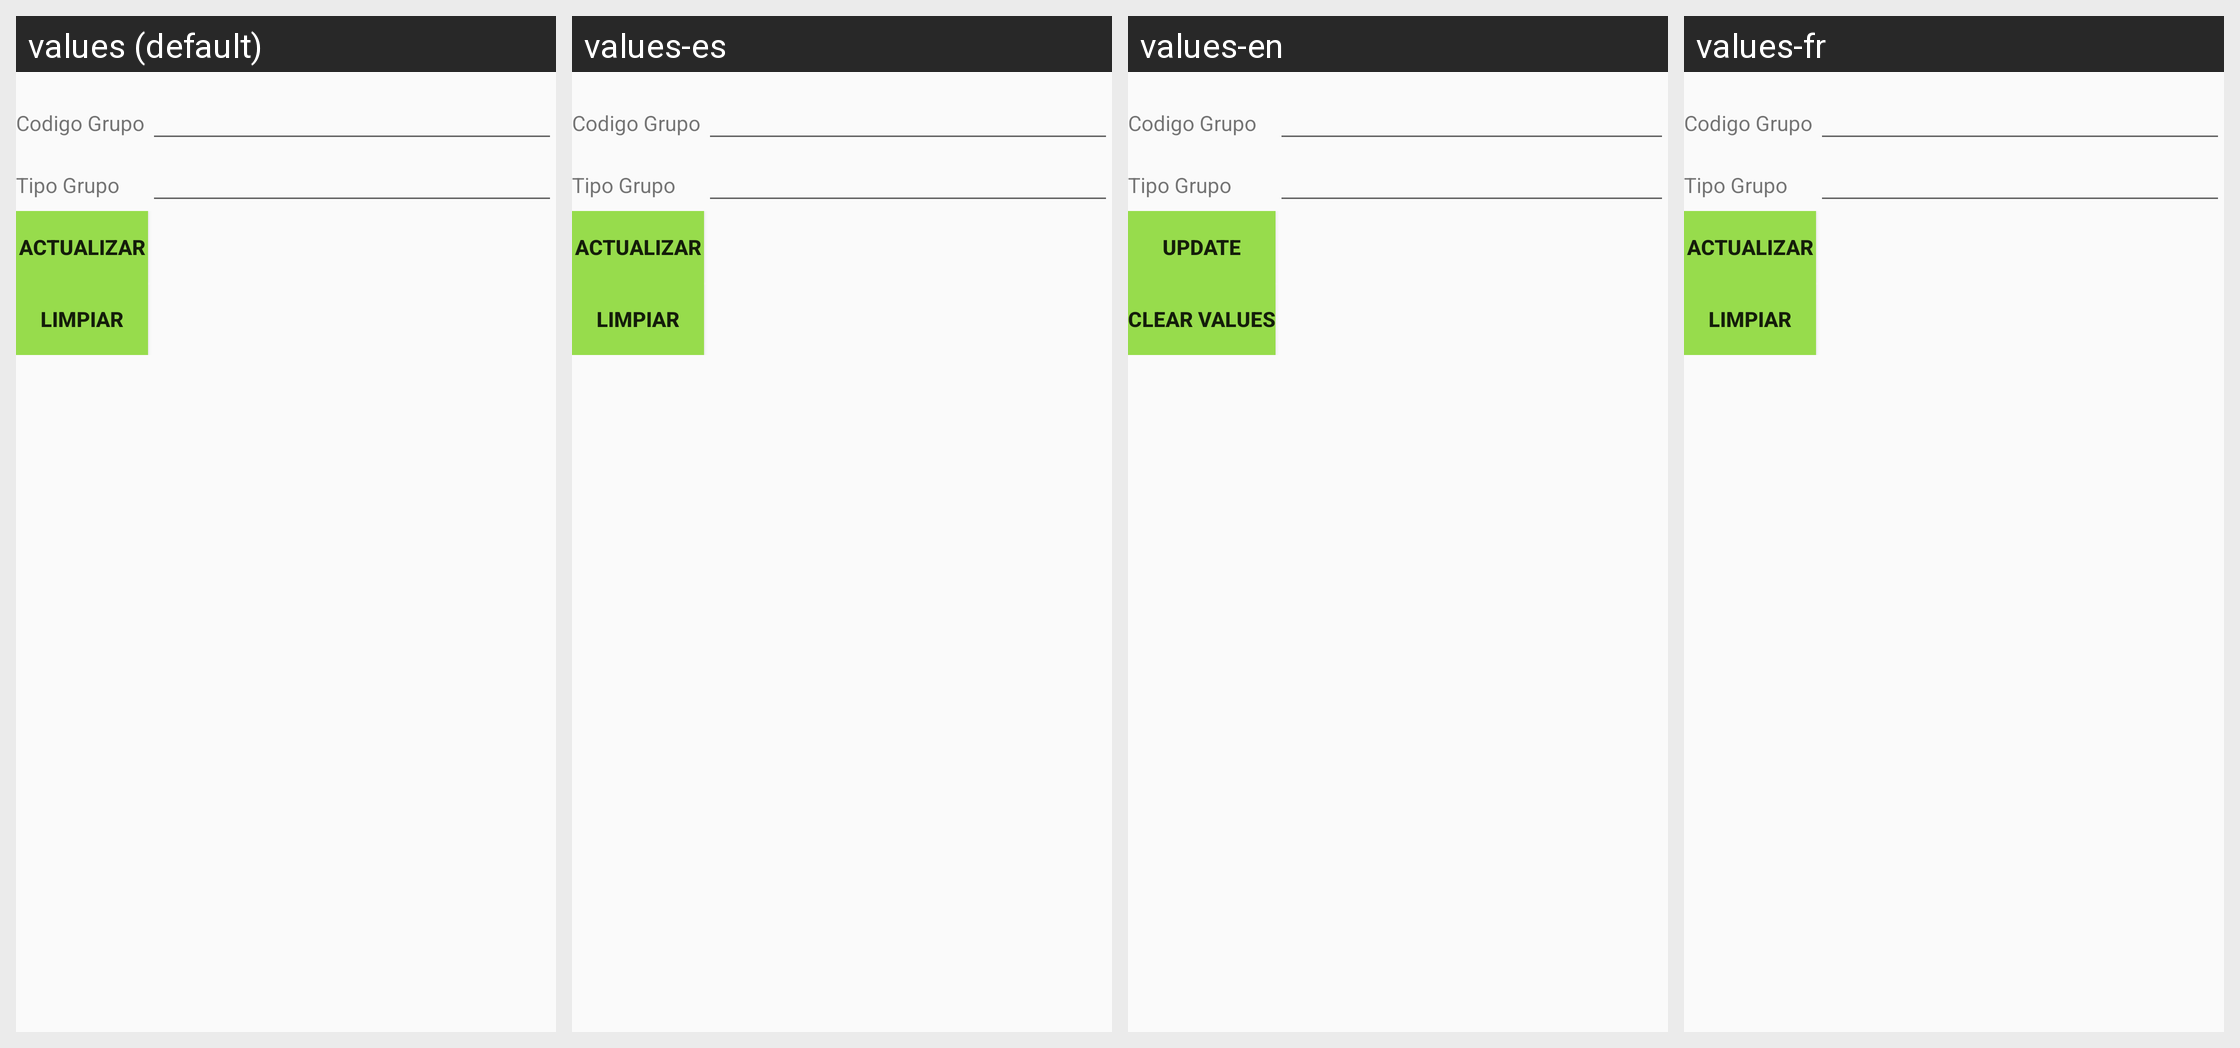

Locale-by-locale string values for the Android screen shown in this grid:
Android screen res/layout/activity_tipo_grupo_actualizar.xml rendered under 4 locales, left to right: values (default), values-es, values-en, values-fr. Device: Nexus 5 (rendered at 1080×1920; each locale shown at half size, 540×960, under a caption strip naming it); theme AppTheme.
Strings drawn on this screen, with the default value and each locale's value (text and hints the layout hard-codes, and strings that could not be matched under every locale, appear in the picture but are not listed):

actualizar
  values: actualizar
  values-es: Actualizar
  values-en: Update
  values-fr: actualizar

limpiar
  values: Limpiar
  values-es: Limpiar
  values-en: Clear Values
  values-fr: Limpiar
